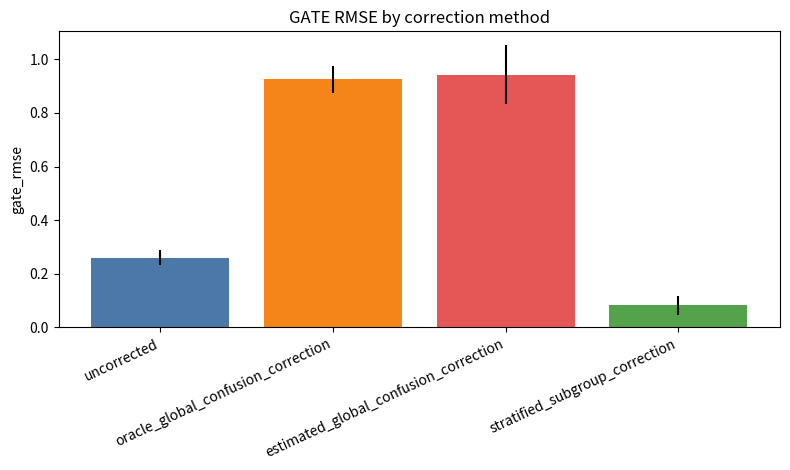
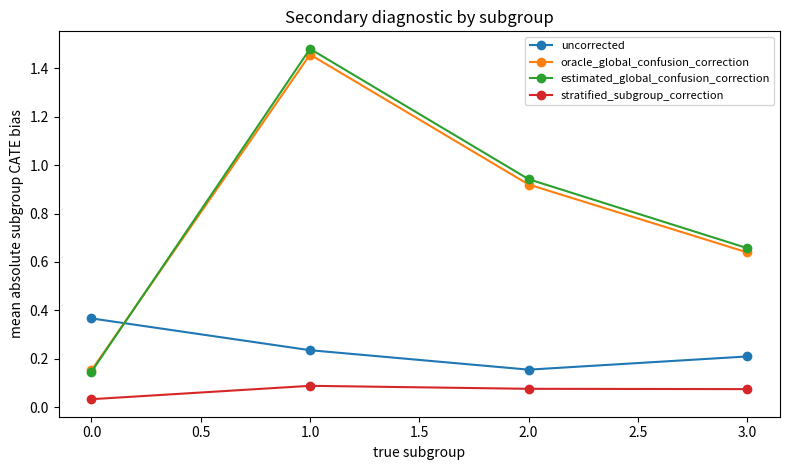

These charts were generated, in order, by the following Python code:
"""CPU-only MVP for exp_001_bias_bound_mvp.

This implements the latest plan_001_h1_cpu_mvp contract:
- primary metric: gate_rmse only
- required controls: uncorrected, oracle global, estimated global, stratified
- matrix/provenance JSON lines for the required cells
"""

from __future__ import annotations

import argparse
import csv
import json
from dataclasses import asdict, dataclass
from pathlib import Path
from typing import Iterable

import matplotlib

matplotlib.use("Agg")
import matplotlib.pyplot as plt
import numpy as np


EXP_ID = "exp_001_bias_bound_mvp"
CLAIM_ID = "C_H1_GLOBAL_CORRECTION_WORSE"
GRID_ID = "T_STAGE0_DGP_GRID"
GRID_ROW = "positive_corr_high_mis_high_cate"
SCENARIO_KEY = "positive_corr_high_high"

METHOD_UNCORRECTED = "uncorrected"
METHOD_ORACLE_GLOBAL = "oracle_global_confusion_correction"
METHOD_ESTIMATED_GLOBAL = "estimated_global_confusion_correction"
METHOD_STRATIFIED = "stratified_subgroup_correction"
METHODS = [
    METHOD_UNCORRECTED,
    METHOD_ORACLE_GLOBAL,
    METHOD_ESTIMATED_GLOBAL,
    METHOD_STRATIFIED,
]


@dataclass(frozen=True)
class DGPConfig:
    """Semi-synthetic positive-correlation worst-case DGP."""

    name: str
    tau_values: tuple[float, ...]
    error_rates: tuple[float, ...]
    group_probs: tuple[float, ...]
    outcome_sd: float


def positive_corr_high_high_config() -> DGPConfig:
    # Tuned to expose under/over-correction from one pooled error rate:
    # error rate and CATE magnitude are positively correlated, but pooled
    # correction over-corrects the high-CATE groups relative to uncorrected Z.
    return DGPConfig(
        name=SCENARIO_KEY,
        tau_values=(0.0, 4.3, 5.4, 5.5),
        error_rates=(0.02, 0.06, 0.29, 0.45),
        group_probs=(0.59, 0.09, 0.14, 0.18),
        outcome_sd=1.0,
    )


def make_confusion_matrix(error_rates: np.ndarray) -> np.ndarray:
    """Return C[z, g] = P(Z=z | G=g) with uniform off-diagonal errors."""

    k = len(error_rates)
    if np.any(error_rates < 0) or np.any(error_rates >= (k - 1) / k):
        raise ValueError("error rates must be in [0, (k - 1) / k)")
    confusion = np.zeros((k, k), dtype=float)
    for g, error in enumerate(error_rates):
        confusion[:, g] = error / (k - 1)
        confusion[g, g] = 1.0 - error
    return confusion


def global_confusion_from_pooled_error(
    error_rates: np.ndarray, group_probs: np.ndarray
) -> np.ndarray:
    """Return the oracle pooled/global confusion model used for global correction."""

    pooled_error = float(np.dot(error_rates, group_probs))
    k = len(error_rates)
    pooled_error = float(np.clip(pooled_error, 0.0, 0.98 * (k - 1) / k))
    confusion = np.full((k, k), pooled_error / (k - 1), dtype=float)
    np.fill_diagonal(confusion, 1.0 - pooled_error)
    return confusion


def posterior_true_given_noisy(
    confusion: np.ndarray, group_probs: np.ndarray
) -> np.ndarray:
    """Return W[z, g] = P(G=g | Z=z)."""

    noisy_probs = confusion @ group_probs
    if np.any(noisy_probs <= 0):
        raise ValueError("invalid noisy-label probabilities")
    return confusion * group_probs[None, :] / noisy_probs[:, None]


def corrected_gate(observed_gate_z: np.ndarray, posterior_w: np.ndarray) -> np.ndarray:
    """Invert tau_Z = W tau_G via a stable pseudo-inverse."""

    return np.linalg.pinv(posterior_w, rcond=1e-10) @ observed_gate_z


def simulate_dataset(config: DGPConfig, n: int, rng: np.random.Generator) -> dict[str, np.ndarray]:
    tau = np.asarray(config.tau_values, dtype=float)
    probs = np.asarray(config.group_probs, dtype=float)
    errors = np.asarray(config.error_rates, dtype=float)
    k = len(tau)
    true_g = rng.choice(k, size=n, p=probs)
    treatment = rng.binomial(1, 0.5, size=n)
    baseline = 0.35 * true_g + 0.25 * np.sin(true_g)
    outcome = baseline + tau[true_g] * treatment + rng.normal(0.0, config.outcome_sd, n)

    confusion = make_confusion_matrix(errors)
    noisy_z = np.empty(n, dtype=int)
    for g in range(k):
        mask = true_g == g
        noisy_z[mask] = rng.choice(k, size=int(mask.sum()), p=confusion[:, g])

    return {"G": true_g, "Z": noisy_z, "T": treatment, "Y": outcome}


def gate_by_label(
    labels: np.ndarray, treatment: np.ndarray, outcome: np.ndarray, k: int
) -> np.ndarray:
    estimates = np.empty(k, dtype=float)
    for label in range(k):
        treated = (labels == label) & (treatment == 1)
        control = (labels == label) & (treatment == 0)
        if treated.sum() == 0 or control.sum() == 0:
            estimates[label] = np.nan
        else:
            estimates[label] = outcome[treated].mean() - outcome[control].mean()
    if np.any(np.isnan(estimates)):
        fill = float(np.nanmean(estimates))
        estimates = np.nan_to_num(estimates, nan=fill)
    return estimates


def estimate_global_confusion(
    true_g: np.ndarray,
    noisy_z: np.ndarray,
    k: int,
    budget: int,
    rng: np.random.Generator,
    alpha: float,
) -> np.ndarray:
    """Estimate a pooled symmetric global confusion from an expert-label subsample."""

    sample_size = min(budget, len(true_g))
    idx = rng.choice(len(true_g), size=sample_size, replace=False)
    sampled_g = true_g[idx]
    sampled_z = noisy_z[idx]
    group_counts = np.bincount(sampled_g, minlength=k).astype(float)
    mismatches = np.bincount(sampled_g[sampled_g != sampled_z], minlength=k).astype(float)
    smoothed_errors = (mismatches + alpha) / (group_counts + 2.0 * alpha)
    pooled_error = float(np.average(smoothed_errors, weights=group_counts + 2.0 * alpha))
    pooled_error = float(np.clip(pooled_error, 0.0, 0.98 * (k - 1) / k))
    confusion = np.full((k, k), pooled_error / (k - 1), dtype=float)
    np.fill_diagonal(confusion, 1.0 - pooled_error)
    return confusion


def metric_record(estimate: np.ndarray, truth: np.ndarray) -> dict[str, float]:
    bias = estimate - truth
    return {
        "gate_rmse": float(np.sqrt(np.mean(np.square(bias)))),
        "mean_subgroup_cate_bias": float(np.mean(np.abs(bias))),
        "max_subgroup_cate_bias": float(np.max(np.abs(bias))),
    }


def run_replication(
    config: DGPConfig,
    n: int,
    expert_budget: int,
    replication: int,
    seed: int,
    alpha: float,
) -> tuple[list[dict[str, object]], list[dict[str, object]]]:
    rng = np.random.default_rng(seed + replication)
    tau = np.asarray(config.tau_values, dtype=float)
    probs = np.asarray(config.group_probs, dtype=float)
    errors = np.asarray(config.error_rates, dtype=float)
    k = len(tau)
    data = simulate_dataset(config, n, rng)
    observed_gate_z = gate_by_label(data["Z"], data["T"], data["Y"], k)

    true_confusion = make_confusion_matrix(errors)
    true_posterior = posterior_true_given_noisy(true_confusion, probs)
    oracle_global_confusion = global_confusion_from_pooled_error(errors, probs)
    oracle_global_posterior = posterior_true_given_noisy(oracle_global_confusion, probs)
    estimated_global_confusion = estimate_global_confusion(
        data["G"], data["Z"], k, expert_budget, rng, alpha
    )
    estimated_global_posterior = posterior_true_given_noisy(estimated_global_confusion, probs)

    estimates = {
        METHOD_UNCORRECTED: observed_gate_z,
        METHOD_ORACLE_GLOBAL: corrected_gate(observed_gate_z, oracle_global_posterior),
        METHOD_ESTIMATED_GLOBAL: corrected_gate(observed_gate_z, estimated_global_posterior),
        METHOD_STRATIFIED: corrected_gate(observed_gate_z, true_posterior),
    }

    metric_rows: list[dict[str, object]] = []
    group_rows: list[dict[str, object]] = []
    for method, estimate in estimates.items():
        rec = metric_record(estimate, tau)
        metric_rows.append(
            {
                "replication": replication,
                "config": config.name,
                "method": method,
                **rec,
            }
        )
        for group, (estimate_g, truth_g) in enumerate(zip(estimate, tau, strict=True)):
            group_rows.append(
                {
                    "replication": replication,
                    "config": config.name,
                    "method": method,
                    "group": group,
                    "estimate": float(estimate_g),
                    "true_tau": float(truth_g),
                    "bias": float(estimate_g - truth_g),
                    "abs_bias": float(abs(estimate_g - truth_g)),
                    "squared_error": float((estimate_g - truth_g) ** 2),
                }
            )
    return metric_rows, group_rows


def bootstrap_ci(
    values: Iterable[float], rng: np.random.Generator, n_bootstrap: int
) -> tuple[float, float]:
    arr = np.asarray(list(values), dtype=float)
    if arr.size == 0:
        return float("nan"), float("nan")
    if arr.size == 1 or n_bootstrap <= 0:
        value = float(arr.mean())
        return value, value
    idx = rng.integers(0, arr.size, size=(n_bootstrap, arr.size))
    boot = arr[idx].mean(axis=1)
    return float(np.quantile(boot, 0.025)), float(np.quantile(boot, 0.975))


def summarize(metrics_rows: list[dict[str, object]], args: argparse.Namespace) -> dict[str, object]:
    rng = np.random.default_rng(args.seed + 999_999)
    method_summaries: dict[str, dict[str, dict[str, float]]] = {}
    rows_by_method = {
        method: [row for row in metrics_rows if row["method"] == method] for method in METHODS
    }
    for method in METHODS:
        frame = rows_by_method[method]
        method_summaries[method] = {}
        for metric in [
            "gate_rmse",
            "mean_subgroup_cate_bias",
            "max_subgroup_cate_bias",
        ]:
            values = np.asarray([float(row[metric]) for row in frame], dtype=float)
            ci_low, ci_high = bootstrap_ci(values, rng, args.bootstrap)
            method_summaries[method][metric] = {
                "value": float(values.mean()),
                "ci_low": ci_low,
                "ci_high": ci_high,
            }

    def paired_diff(left: str, right: str, metric: str) -> dict[str, float]:
        by_rep: dict[int, dict[str, float]] = {}
        for row in metrics_rows:
            rep = int(row["replication"])
            by_rep.setdefault(rep, {})[str(row["method"])] = float(row[metric])
        values = np.asarray(
            [method_values[left] - method_values[right] for method_values in by_rep.values()],
            dtype=float,
        )
        ci_low, ci_high = bootstrap_ci(values, rng, args.bootstrap)
        return {"value": float(values.mean()), "ci_low": ci_low, "ci_high": ci_high}

    comparisons = {
        "oracle_global_minus_uncorrected_gate_rmse": paired_diff(
            METHOD_ORACLE_GLOBAL, METHOD_UNCORRECTED, "gate_rmse"
        ),
        "estimated_global_minus_uncorrected_gate_rmse": paired_diff(
            METHOD_ESTIMATED_GLOBAL, METHOD_UNCORRECTED, "gate_rmse"
        ),
        "estimated_global_minus_oracle_global_gate_rmse": paired_diff(
            METHOD_ESTIMATED_GLOBAL, METHOD_ORACLE_GLOBAL, "gate_rmse"
        ),
        "oracle_global_minus_uncorrected_mean_subgroup_cate_bias": paired_diff(
            METHOD_ORACLE_GLOBAL, METHOD_UNCORRECTED, "mean_subgroup_cate_bias"
        ),
        "oracle_global_minus_uncorrected_max_subgroup_cate_bias": paired_diff(
            METHOD_ORACLE_GLOBAL, METHOD_UNCORRECTED, "max_subgroup_cate_bias"
        ),
    }

    primary = comparisons["oracle_global_minus_uncorrected_gate_rmse"]
    gate_supports_h1 = primary["value"] > 0.0 and primary["ci_low"] > 0.0
    opposite_secondary = [
        name
        for name in [
            "oracle_global_minus_uncorrected_mean_subgroup_cate_bias",
            "oracle_global_minus_uncorrected_max_subgroup_cate_bias",
        ]
        if comparisons[name]["value"] < 0.0
    ]
    mixed = bool(gate_supports_h1 and opposite_secondary)
    if mixed:
        conclusion = "mixed"
    elif gate_supports_h1:
        conclusion = "success"
    else:
        conclusion = "negative"

    return {
        "exp_id": EXP_ID,
        "config": SCENARIO_KEY,
        "primary_metric": "gate_rmse",
        "secondary_diagnostics": [
            "mean_subgroup_cate_bias",
            "max_subgroup_cate_bias",
        ],
        "n_replications": len({int(row["replication"]) for row in metrics_rows}),
        "n_per_replication": int(args.n),
        "expert_budget": int(args.expert_budget),
        "bootstrap_replications": int(args.bootstrap),
        "method_metrics": method_summaries,
        "comparisons": comparisons,
        "success_rule": {
            "oracle_global_minus_uncorrected_gate_rmse_gt_0": bool(primary["value"] > 0.0),
            "bootstrap_95_ci_lower_gt_0": bool(primary["ci_low"] > 0.0),
            "gate_rmse_supports_h1": bool(gate_supports_h1),
            "opposite_secondary_diagnostics": opposite_secondary,
            "mixed": mixed,
            "conclusion": conclusion,
        },
    }


def matrix_line(
    target_id: str,
    row: str,
    col: str,
    metric_key: str,
    source: str,
    metric: dict[str, float],
    n_replications: int,
) -> dict[str, object]:
    return {
        "target_id": target_id,
        "row": row,
        "col": col,
        "metric_key": metric_key,
        "exp_id": EXP_ID,
        "source": source,
        "value": metric["value"],
        "ci_low": metric["ci_low"],
        "ci_high": metric["ci_high"],
        "n_replications": n_replications,
    }


def write_matrix_metrics(
    summary: dict[str, object], out_dir: Path, source: str
) -> list[dict[str, object]]:
    n_replications = int(summary["n_replications"])
    comparisons = summary["comparisons"]
    methods = summary["method_metrics"]
    rows = [
        matrix_line(
            CLAIM_ID,
            EXP_ID,
            "uncorrected_vs_oracle_global",
            "oracle_global_minus_uncorrected_gate_rmse",
            source,
            comparisons["oracle_global_minus_uncorrected_gate_rmse"],
            n_replications,
        ),
        matrix_line(
            CLAIM_ID,
            EXP_ID,
            "uncorrected_vs_estimated_global",
            "estimated_global_minus_uncorrected_gate_rmse",
            source,
            comparisons["estimated_global_minus_uncorrected_gate_rmse"],
            n_replications,
        ),
        matrix_line(
            GRID_ID,
            GRID_ROW,
            "uncorrected_gate_rmse",
            f"{SCENARIO_KEY}.uncorrected_gate_rmse",
            source,
            methods[METHOD_UNCORRECTED]["gate_rmse"],
            n_replications,
        ),
        matrix_line(
            GRID_ID,
            GRID_ROW,
            "oracle_global_gate_rmse",
            f"{SCENARIO_KEY}.oracle_global_gate_rmse",
            source,
            methods[METHOD_ORACLE_GLOBAL]["gate_rmse"],
            n_replications,
        ),
        matrix_line(
            GRID_ID,
            GRID_ROW,
            "estimated_global_gate_rmse",
            f"{SCENARIO_KEY}.estimated_global_gate_rmse",
            source,
            methods[METHOD_ESTIMATED_GLOBAL]["gate_rmse"],
            n_replications,
        ),
        matrix_line(
            GRID_ID,
            GRID_ROW,
            "stratified_gate_rmse",
            f"{SCENARIO_KEY}.stratified_gate_rmse",
            source,
            methods[METHOD_STRATIFIED]["gate_rmse"],
            n_replications,
        ),
    ]
    path = out_dir / "matrix_metrics.jsonl"
    path.write_text("\n".join(json.dumps(row, sort_keys=True) for row in rows) + "\n")
    return rows


def write_csv(path: Path, rows: list[dict[str, object]]) -> None:
    if not rows:
        path.write_text("", encoding="utf-8")
        return
    fieldnames = list(rows[0].keys())
    with path.open("w", newline="", encoding="utf-8") as handle:
        writer = csv.DictWriter(handle, fieldnames=fieldnames)
        writer.writeheader()
        writer.writerows(rows)


def write_plots(
    metrics_rows: list[dict[str, object]], group_rows: list[dict[str, object]], out_dir: Path
) -> list[str]:
    plot_dir = out_dir / "plots"
    plot_dir.mkdir(parents=True, exist_ok=True)
    written: list[str] = []

    order = METHODS
    rmse_means = []
    rmse_stds = []
    for method in order:
        values = np.asarray(
            [float(row["gate_rmse"]) for row in metrics_rows if row["method"] == method],
            dtype=float,
        )
        rmse_means.append(float(values.mean()))
        rmse_stds.append(float(values.std(ddof=1)) if len(values) > 1 else 0.0)
    fig, ax = plt.subplots(figsize=(8, 4.8))
    ax.bar(
        range(len(order)),
        rmse_means,
        yerr=rmse_stds,
        color=["#4c78a8", "#f58518", "#e45756", "#54a24b"],
    )
    ax.set_xticks(range(len(order)))
    ax.set_xticklabels(order, rotation=25, ha="right")
    ax.set_ylabel("gate_rmse")
    ax.set_title("GATE RMSE by correction method")
    fig.tight_layout()
    path = plot_dir / "gate_rmse_by_method.png"
    fig.savefig(path, dpi=160)
    plt.close(fig)
    written.append(str(path))

    groups = sorted({int(row["group"]) for row in group_rows})
    bias: dict[str, list[float]] = {}
    for method in order:
        bias[method] = []
        for group in groups:
            values = [
                float(row["abs_bias"])
                for row in group_rows
                if row["method"] == method and int(row["group"]) == group
            ]
            bias[method].append(float(np.mean(values)))
    fig, ax = plt.subplots(figsize=(8, 4.8))
    for method in order:
        ax.plot(groups, bias[method], marker="o", label=method)
    ax.set_xlabel("true subgroup")
    ax.set_ylabel("mean absolute subgroup CATE bias")
    ax.set_title("Secondary diagnostic by subgroup")
    ax.legend(fontsize=8)
    fig.tight_layout()
    path = plot_dir / "secondary_bias_by_subgroup.png"
    fig.savefig(path, dpi=160)
    plt.close(fig)
    written.append(str(path))

    return written


def write_report(summary: dict[str, object], matrix_rows: list[dict[str, object]], out_dir: Path) -> Path:
    comparisons = summary["comparisons"]
    methods = summary["method_metrics"]
    config = positive_corr_high_high_config()
    lines = [
        "# exp_001_bias_bound_mvp",
        "",
        f"- exp_id: {EXP_ID}",
        f"- DGP: {SCENARIO_KEY}",
        f"- primary_metric: {summary['primary_metric']}",
        f"- n_replications: {summary['n_replications']}",
        f"- n_per_replication: {summary['n_per_replication']}",
        f"- expert_budget: {summary['expert_budget']}",
        f"- tau_values: {list(config.tau_values)}",
        f"- error_rates: {list(config.error_rates)}",
        f"- group_probs: {list(config.group_probs)}",
        "",
        "## Primary result",
        "",
        (
            f"`oracle_global - uncorrected` gate_rmse = "
            f"{comparisons['oracle_global_minus_uncorrected_gate_rmse']['value']:.6f} "
            f"[{comparisons['oracle_global_minus_uncorrected_gate_rmse']['ci_low']:.6f}, "
            f"{comparisons['oracle_global_minus_uncorrected_gate_rmse']['ci_high']:.6f}]"
        ),
        f"Conclusion: {summary['success_rule']['conclusion']}",
        "",
        "## Estimated global noise",
        "",
        (
            f"`estimated_global - oracle_global` gate_rmse = "
            f"{comparisons['estimated_global_minus_oracle_global_gate_rmse']['value']:.6f} "
            f"[{comparisons['estimated_global_minus_oracle_global_gate_rmse']['ci_low']:.6f}, "
            f"{comparisons['estimated_global_minus_oracle_global_gate_rmse']['ci_high']:.6f}]"
        ),
        "",
        "## Method gate_rmse",
        "",
    ]
    for method in METHODS:
        metric = methods[method]["gate_rmse"]
        lines.append(f"- {method}: {metric['value']:.6f} [{metric['ci_low']:.6f}, {metric['ci_high']:.6f}]")
    lines.extend(
        [
            "",
            "## Secondary diagnostics",
            "",
        ]
    )
    for key in [
        "oracle_global_minus_uncorrected_mean_subgroup_cate_bias",
        "oracle_global_minus_uncorrected_max_subgroup_cate_bias",
    ]:
        metric = comparisons[key]
        lines.append(f"- {key}: {metric['value']:.6f} [{metric['ci_low']:.6f}, {metric['ci_high']:.6f}]")
    lines.extend(
        [
            "",
            "## Matrix rows",
            "",
        ]
    )
    for row in matrix_rows:
        lines.append(
            f"- {row['target_id']} / {row['row']} / {row['col']} / "
            f"{row['metric_key']} = {row['value']:.6f}"
        )
    path = out_dir / "artifact_report.md"
    path.write_text("\n".join(lines) + "\n", encoding="utf-8")
    return path


def run_experiment(args: argparse.Namespace) -> dict[str, Path | dict[str, object]]:
    out_dir = Path(args.out_dir)
    out_dir.mkdir(parents=True, exist_ok=True)

    config = positive_corr_high_high_config()
    n_replications = 10 if args.quick else args.replications
    if n_replications < 200 and not args.quick:
        raise ValueError("formal run requires --replications >= 200")

    all_metrics: list[dict[str, object]] = []
    all_groups: list[dict[str, object]] = []
    for replication in range(n_replications):
        metric_rows, group_rows = run_replication(
            config=config,
            n=args.n,
            expert_budget=args.expert_budget,
            replication=replication,
            seed=args.seed,
            alpha=args.alpha,
        )
        all_metrics.extend(metric_rows)
        all_groups.extend(group_rows)

    summary = summarize(all_metrics, args)
    summary["dgp_config"] = asdict(config)

    metrics_csv = out_dir / "metrics.csv"
    group_csv = out_dir / "group_metrics.csv"
    summary_json = out_dir / "summary.json"
    config_json = out_dir / "run_config.json"
    write_csv(metrics_csv, all_metrics)
    write_csv(group_csv, all_groups)
    summary_json.write_text(json.dumps(summary, indent=2, sort_keys=True) + "\n", encoding="utf-8")
    serializable_args = {
        key: str(value) if isinstance(value, Path) else value for key, value in vars(args).items()
    }
    config_json.write_text(
        json.dumps(serializable_args, indent=2, sort_keys=True) + "\n", encoding="utf-8"
    )

    source = f"repro/exp_001_bias_bound_mvp/run_experiment.py::{out_dir}"
    matrix_rows = write_matrix_metrics(summary, out_dir, source)
    plot_paths = write_plots(all_metrics, all_groups, out_dir)
    report_path = write_report(summary, matrix_rows, out_dir)

    print(f"wrote {summary_json}")
    print(f"wrote {out_dir / 'matrix_metrics.jsonl'}")
    print(f"wrote {metrics_csv}")
    print(f"wrote {report_path}")
    for path in plot_paths:
        print(f"wrote {path}")
    print(
        "result "
        f"conclusion={summary['success_rule']['conclusion']} "
        f"oracle_minus_uncorrected_gate_rmse="
        f"{summary['comparisons']['oracle_global_minus_uncorrected_gate_rmse']['value']:.6f} "
        f"ci_low={summary['comparisons']['oracle_global_minus_uncorrected_gate_rmse']['ci_low']:.6f}"
    )
    return {
        "out_dir": out_dir,
        "summary": summary,
        "summary_json": summary_json,
        "matrix_metrics": out_dir / "matrix_metrics.jsonl",
        "metrics_csv": metrics_csv,
        "report": report_path,
    }


def build_parser() -> argparse.ArgumentParser:
    parser = argparse.ArgumentParser(
        description="Run exp_001 CPU-only H1 MVP using gate_rmse as the sole primary metric."
    )
    parser.add_argument("--quick", action="store_true", help="Run 10-rep smoke test.")
    parser.add_argument("--replications", type=int, default=200, help="Formal Monte Carlo replications.")
    parser.add_argument("--n", type=int, default=10000, help="Units per replication.")
    parser.add_argument("--expert-budget", type=int, default=600, help="Expert-label subsample size for estimated global correction.")
    parser.add_argument("--bootstrap", type=int, default=2000, help="Bootstrap resamples for 95%% CIs.")
    parser.add_argument("--alpha", type=float, default=0.5, help="Beta-binomial smoothing for estimated confusion.")
    parser.add_argument("--seed", type=int, default=20260531, help="Base random seed.")
    parser.add_argument(
        "--out-dir",
        type=Path,
        default=Path("artifacts/exp_001_bias_bound_mvp/formal"),
        help="Artifact output directory.",
    )
    return parser


def main() -> None:
    args = build_parser().parse_args()
    if args.quick:
        args.bootstrap = min(args.bootstrap, 300)
        if "formal" in str(args.out_dir):
            args.out_dir = Path("artifacts/exp_001_bias_bound_mvp/quick")
    run_experiment(args)


if __name__ == "__main__":
    main()
